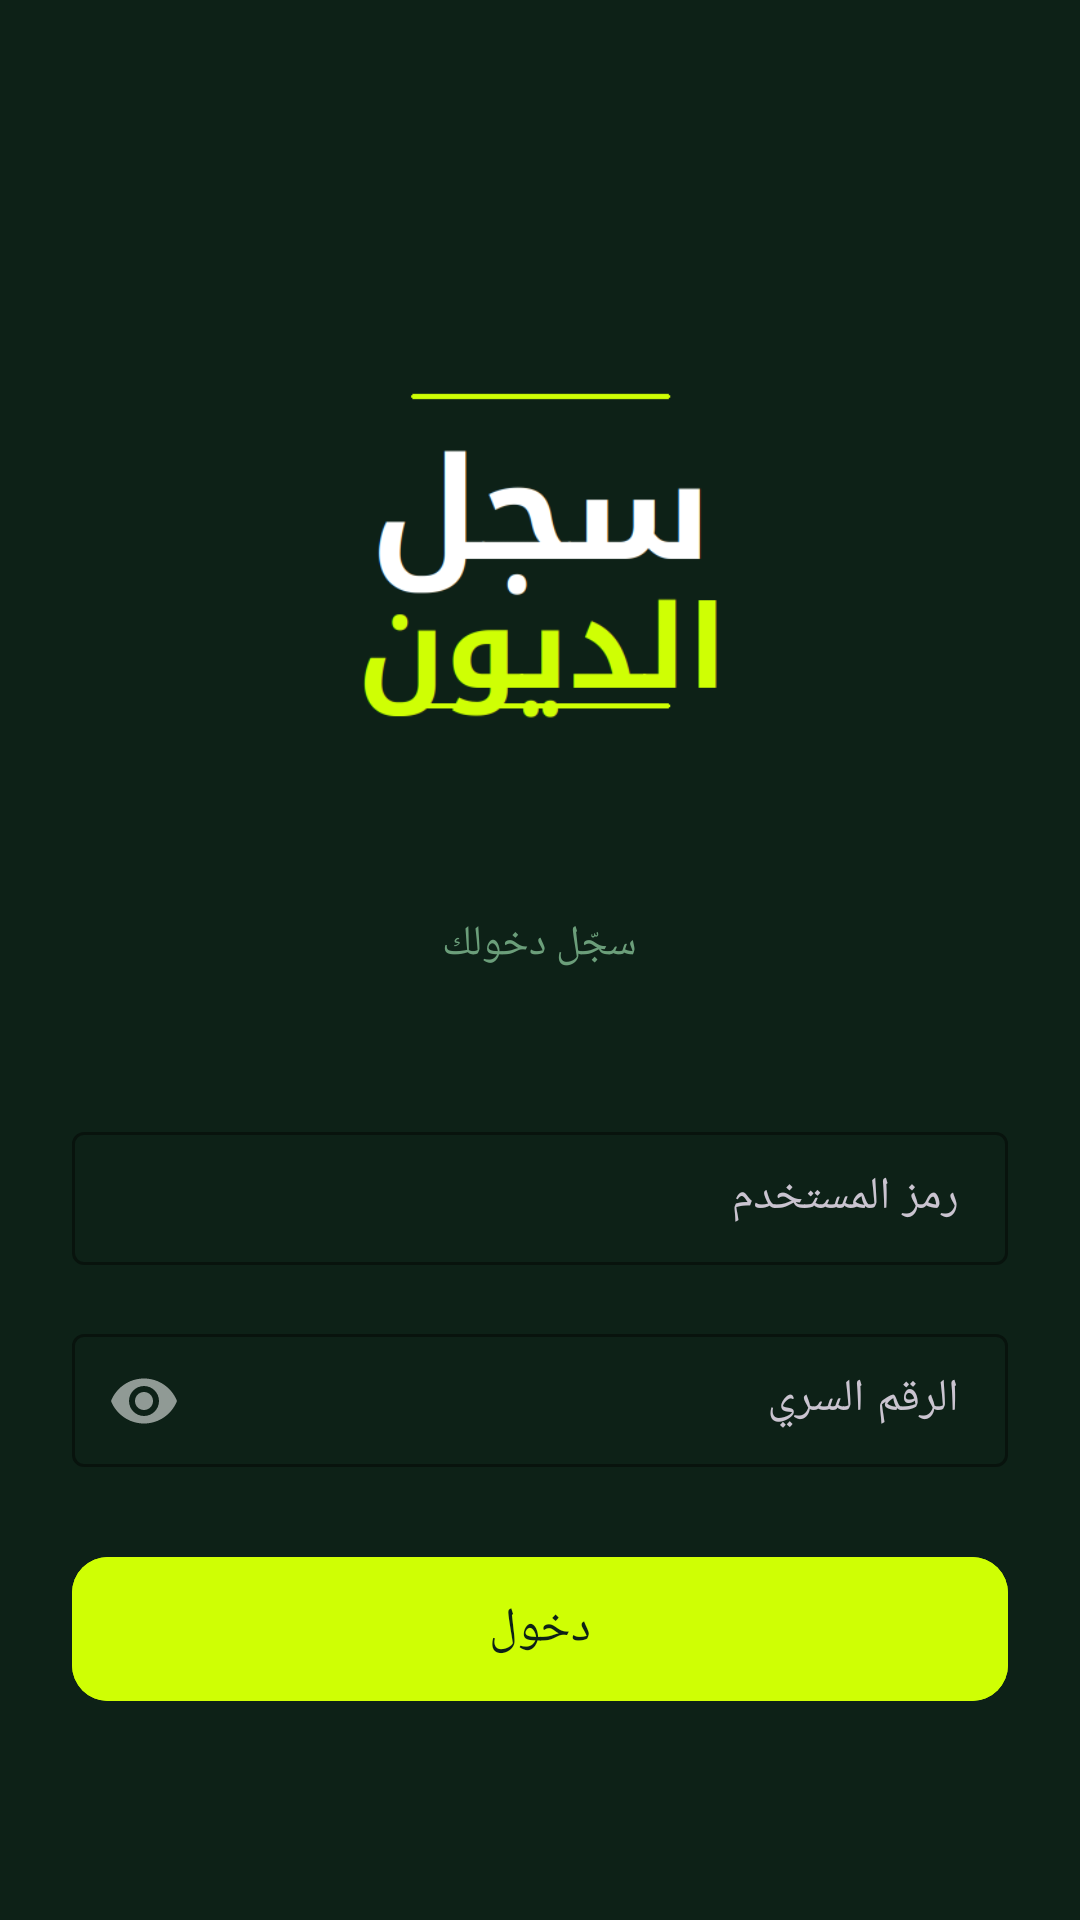

The Android layout XML behind this screen, and the referenced resources:
<!-- AndroidManifest.xml: application theme Theme.SajilAlDuyun -->
<!-- res/layout/activity_main.xml -->
<?xml version="1.0" encoding="utf-8"?>
<LinearLayout
    xmlns:android="http://schemas.android.com/apk/res/android"
    xmlns:app="http://schemas.android.com/apk/res-auto"
    android:layout_width="match_parent"
    android:layout_height="match_parent"
    android:background="@color/background"
    android:gravity="center"
    android:layoutDirection="rtl"
    android:orientation="vertical"
    android:padding="24dp">

    
    <ImageView
        android:layout_width="220dp"
        android:layout_height="220dp"
        android:src="@drawable/logo_main"
        android:contentDescription="سجل الديون"
        android:adjustViewBounds="true"
        android:scaleType="fitCenter"
        android:layout_marginBottom="16dp"/>

    
    <TextView
        android:layout_width="wrap_content"
        android:layout_height="wrap_content"
        android:text="سجّل دخولك"
        android:textColor="@color/text_secondary"
        android:textSize="14sp"
        android:layout_marginBottom="48dp"/>

    
    <com.google.android.material.textfield.TextInputLayout
        android:id="@+id/layoutUserId"
        android:layout_width="match_parent"
        android:layout_height="wrap_content"
        android:layout_marginBottom="16dp"
        style="@style/Widget.Material3.TextInputLayout.OutlinedBox"
        app:boxStrokeColor="@color/status_active_bg"
        app:boxStrokeWidth="1dp"
        app:hintTextColor="@color/text_secondary"
        app:boxBackgroundColor="@android:color/transparent">

        <com.google.android.material.textfield.TextInputEditText
            android:id="@+id/etUserId"
            android:layout_width="match_parent"
            android:layout_height="wrap_content"
            android:hint="رمز المستخدم"
            android:inputType="text"
            android:textColor="@color/text_primary"
            android:textSize="15sp"
            android:padding="12dp"/>

    </com.google.android.material.textfield.TextInputLayout>

    
    <com.google.android.material.textfield.TextInputLayout
        android:id="@+id/layoutPin"
        android:layout_width="match_parent"
        android:layout_height="wrap_content"
        android:layout_marginBottom="24dp"
        style="@style/Widget.Material3.TextInputLayout.OutlinedBox"
        app:boxStrokeColor="@color/status_active_bg"
        app:boxStrokeWidth="1dp"
        app:hintTextColor="@color/text_secondary"
        app:boxBackgroundColor="@android:color/transparent"
        app:passwordToggleEnabled="true">

        <com.google.android.material.textfield.TextInputEditText
            android:id="@+id/etPin"
            android:layout_width="match_parent"
            android:layout_height="wrap_content"
            android:hint="الرقم السري"
            android:inputType="numberPassword"
            android:textColor="@color/text_primary"
            android:textSize="15sp"
            android:padding="12dp"/>

    </com.google.android.material.textfield.TextInputLayout>

    
    <LinearLayout
        android:id="@+id/layoutError"
        android:layout_width="match_parent"
        android:layout_height="wrap_content"
        android:background="@color/status_locked_bg"
        android:gravity="center"
        android:padding="12dp"
        android:layout_marginBottom="16dp"
        android:visibility="gone">

        <TextView
            android:id="@+id/tvError"
            android:layout_width="wrap_content"
            android:layout_height="wrap_content"
            android:text=""
            android:textColor="@color/status_locked"
            android:textSize="13sp"/>
    </LinearLayout>

    
    <TextView
        android:id="@+id/tvFingerprintHint"
        android:layout_width="match_parent"
        android:layout_height="wrap_content"
        android:text="بصّم إصبعك لتسجيل الدخول السريع..."
        android:textColor="@color/status_active"
        android:textSize="14sp"
        android:gravity="center"
        android:padding="16dp"
        android:background="@color/status_active_bg"
        android:visibility="gone"
        android:layout_marginBottom="16dp"/>

    
    <com.google.android.material.button.MaterialButton
        android:id="@+id/btnLogin"
        android:layout_width="match_parent"
        android:layout_height="56dp"
        android:text="دخول"
        android:backgroundTint="@color/primary"
        android:textColor="@color/primary_on"
        android:textSize="16sp"
        app:cornerRadius="12dp"/>

</LinearLayout>
<!-- resources referenced by this layout -->
<resources>
  <color name="background">#0D2117</color>
  <color name="primary">#CFFF04</color>
  <color name="primary_on">#0D2117</color>
  <color name="status_active">#CFFF04</color>
  <color name="status_active_bg">#1A3525</color>
  <color name="status_locked">#FF4444</color>
  <color name="status_locked_bg">#2E0000</color>
  <color name="text_primary">#FFFFFF</color>
  <color name="text_secondary">#6B9E7A</color>
  <!-- drawable logo_main: png bitmap (drawable-nodpi, 14097 bytes) -->
  <style name="Theme.SajilAlDuyun" parent="Theme.Material3.Dark.NoActionBar">
          <item name="colorPrimary">@color/primary</item>
          <item name="colorOnPrimary">@color/primary_on</item>
          <item name="colorSurface">@color/surface</item>
          <item name="colorOnSurface">@color/text_primary</item>
          <item name="android:colorBackground">@color/background</item>
          <item name="android:windowBackground">@color/background</item>
          <item name="colorSecondary">@color/primary</item>
          <item name="colorError">@color/status_locked</item>
      </style>
  <color name="surface">#132B1E</color>
</resources>
